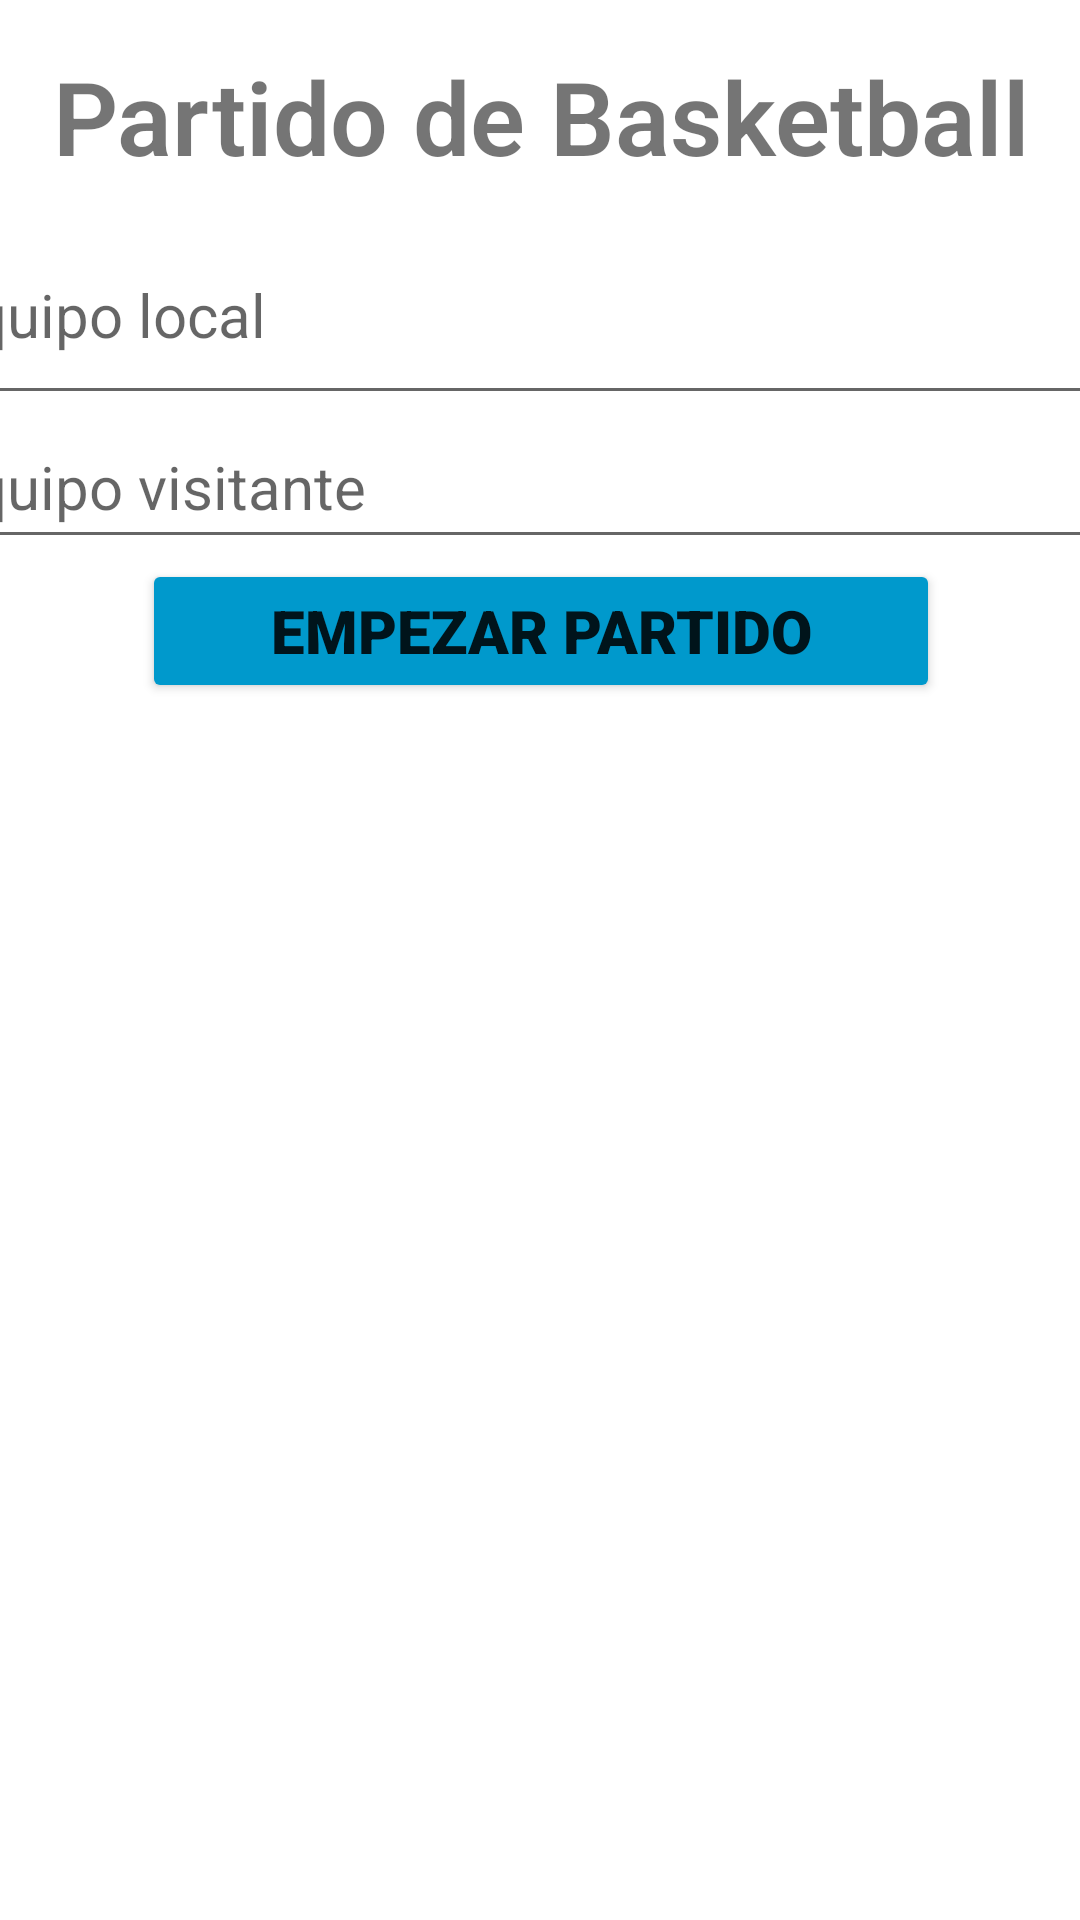

Produce the Android XML layout that renders to this screen, including the resource entries it uses.
<!-- AndroidManifest.xml: application theme Theme.MatchPointApp -->
<!-- res/layout/activity_main.xml -->
<?xml version="1.0" encoding="utf-8"?>
<androidx.constraintlayout.widget.ConstraintLayout xmlns:android="http://schemas.android.com/apk/res/android"
    xmlns:app="http://schemas.android.com/apk/res-auto"
    xmlns:tools="http://schemas.android.com/tools"
    android:layout_width="match_parent"
    android:layout_height="match_parent"
    tools:context=".MainActivity">

    <LinearLayout
        android:layout_width="409dp"
        android:layout_height="729dp"
        android:layout_marginTop="60dp"
        android:orientation="vertical"
        app:layout_constraintBottom_toBottomOf="parent"
        app:layout_constraintEnd_toEndOf="parent"
        app:layout_constraintStart_toStartOf="parent"
        app:layout_constraintTop_toTopOf="parent">

        <TextView
            android:id="@+id/tvTitle"
            android:layout_width="match_parent"
            android:layout_height="wrap_content"
            android:fontFamily="sans-serif-light"
            android:paddingTop="30dp"
            android:paddingBottom="20dp"
            android:text="@string/AppTitle"
            android:textAlignment="center"
            android:textSize="34sp"
            android:textStyle="bold" />

        <EditText
            android:id="@+id/etTeam1"
            android:layout_width="match_parent"
            android:layout_height="wrap_content"
            android:ems="10"
            android:hint="@string/HomeName"
            android:inputType="textPersonName"
            android:minHeight="48dp"
            android:paddingBottom="20dp"
            android:textSize="20sp" />

        <EditText
            android:id="@+id/etTeam2"
            android:layout_width="match_parent"
            android:layout_height="wrap_content"
            android:ems="10"
            android:hint="@string/VisitorName"
            android:inputType="textPersonName"
            android:minHeight="48dp"
            android:paddingBottom="10dp"
            android:textSize="20sp" />

        <Button
            android:id="@+id/btnStartMatch"
            android:layout_width="266dp"
            android:layout_height="wrap_content"
            android:layout_gravity="center_horizontal"
            android:backgroundTint="@android:color/holo_blue_dark"
            android:fontFamily="sans-serif-black"
            android:gravity="center|center_horizontal"
            android:onClick="loadMatch"
            android:text="@string/StartGame"
            android:textAlignment="center"
            android:textSize="20sp"
            app:icon="@android:drawable/btn_star_big_on" />
    </LinearLayout>
</androidx.constraintlayout.widget.ConstraintLayout>
<!-- resources referenced by this layout -->
<resources>
  <string name="AppTitle">Partido de Basketball</string>
  <string name="HomeName">Equipo local</string>
  <string name="StartGame">Empezar partido</string>
  <string name="VisitorName">Equipo visitante</string>
  <style name="Theme.MatchPointApp" parent="Theme.MaterialComponents.DayNight.DarkActionBar">
          
          <item name="colorPrimary">@color/purple_500</item>
          <item name="colorPrimaryVariant">@color/purple_700</item>
          <item name="colorOnPrimary">@color/white</item>
          
          <item name="colorSecondary">@color/teal_200</item>
          <item name="colorSecondaryVariant">@color/teal_700</item>
          <item name="colorOnSecondary">@color/black</item>
          
          <item name="android:statusBarColor" tools:targetApi="l">?attr/colorPrimaryVariant</item>
          
      </style>
  <!-- not gathered from this repository: default colours our renderer supplied (Android Studio template values) -->
  <color name="purple_500">#FF6200EE</color>
  <color name="purple_700">#FF3700B3</color>
  <color name="teal_200">#FF03DAC5</color>
  <color name="teal_700">#FF018786</color>
  <color name="black">#FF000000</color>
  <color name="white">#FFFFFFFF</color>
</resources>
